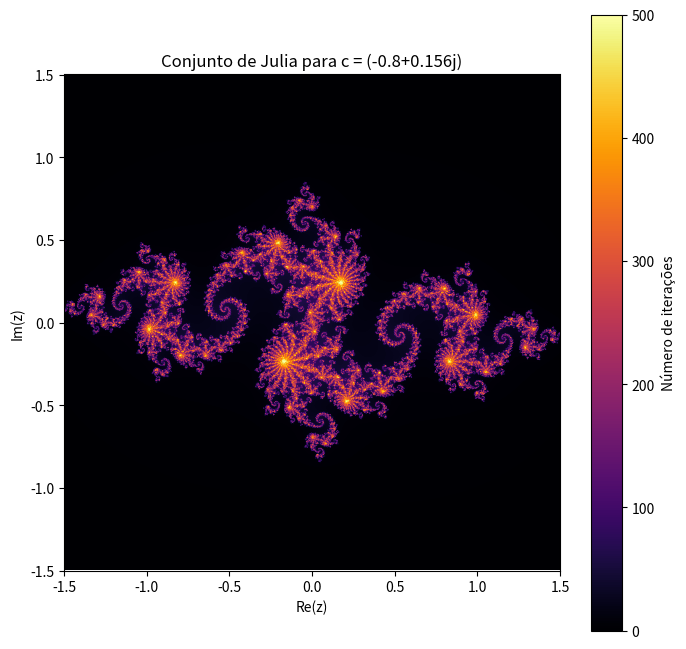

Write the Python code that produced this figure.
import numpy as np
import matplotlib.pyplot as plt
from tqdm import tqdm  # Biblioteca para barra de progresso

def julia_set(c, xlim, ylim, resolution, max_iter=1000):
    
    x = np.linspace(xlim[0], xlim[1], resolution)
    y = np.linspace(ylim[0], ylim[1], resolution)
    grid = np.zeros((resolution, resolution))
    
    for i in tqdm(range(resolution), desc="Calculando conjunto de Julia"):
        for j in range(resolution):
            z = x[i] + 1j * y[j]
            iteration = 0
            while abs(z) <= 2 and iteration < max_iter:
                z = z**2 + c
                iteration += 1
            grid[j, i] = iteration
    return grid


c = complex(-0.8, 0.156)  
xlim = (-1.5, 1.5) 
ylim = (-1.5, 1.5)  
resolution = 1000  
max_iter = 500  


julia_matrix = julia_set(c, xlim, ylim, resolution, max_iter)

plt.figure(figsize=(8, 8))
plt.imshow(julia_matrix, extent=[*xlim, *ylim], cmap='inferno', origin='lower')
plt.colorbar(label='Número de iterações')
plt.title(f'Conjunto de Julia para c = {c}')
plt.xlabel('Re(z)')
plt.ylabel('Im(z)')
plt.savefig('julia_set.jpg', dpi=800)
plt.show()
